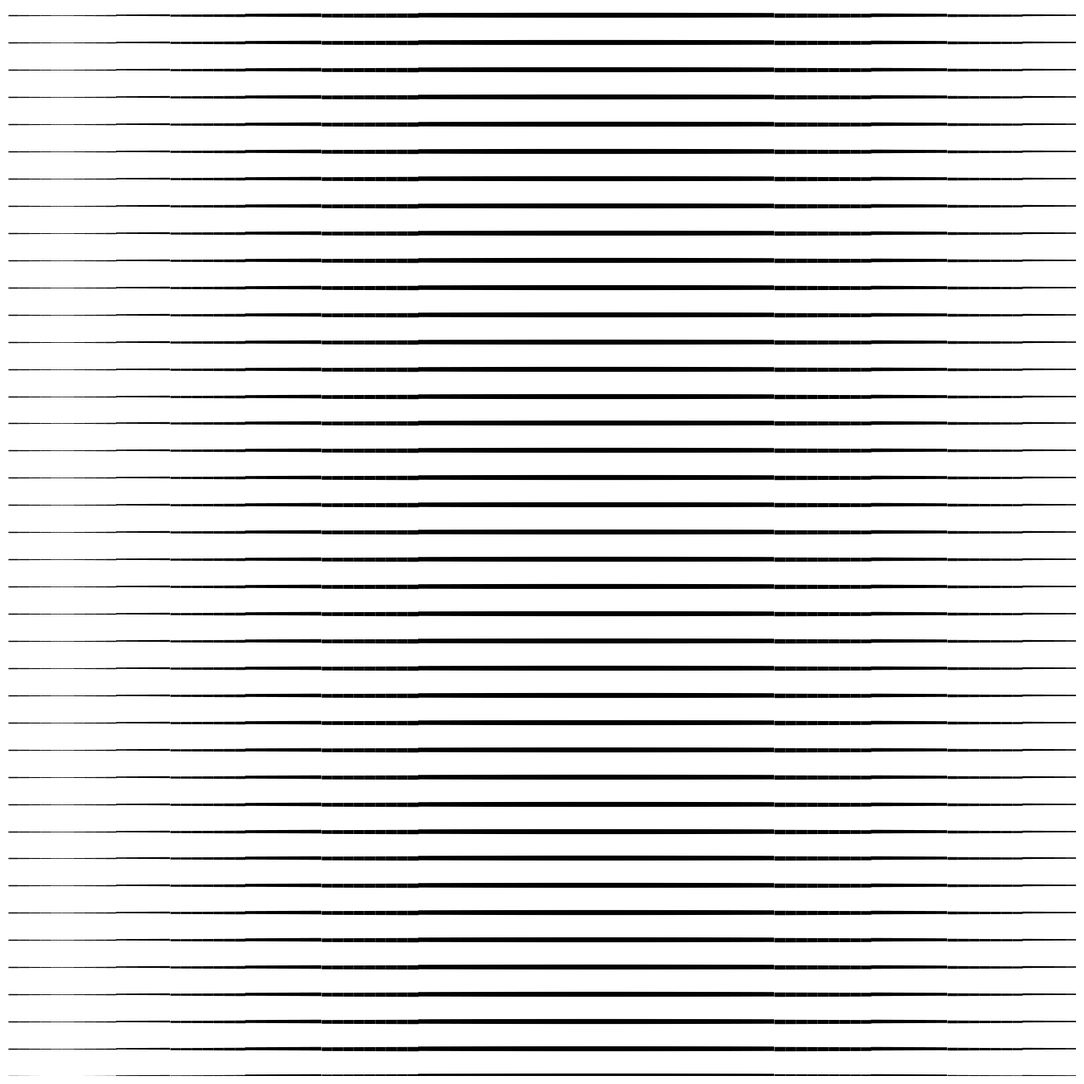

Write Python code to recreate this figure.
import numpy as np
import matplotlib.pyplot as plt
from pathlib import Path

SIZE = 4000
DPI = 300
SEED = 42

PNG_DIR = Path("output/png")
SVG_DIR = Path("output/svg")
PNG_DIR.mkdir(parents=True, exist_ok=True)
SVG_DIR.mkdir(parents=True, exist_ok=True)

np.random.seed(SEED)


def setup_ax():
    fig, ax = plt.subplots(figsize=(SIZE/DPI, SIZE/DPI), dpi=DPI)
    fig.subplots_adjust(left=0, right=1, top=1, bottom=0)
    ax.set_facecolor("white")
    ax.set_xlim(-5, 105)
    ax.set_ylim(-5, 105)
    ax.set_aspect("equal")
    ax.axis("off")
    return fig, ax


def save(fig, name):
    png_path = PNG_DIR / f"{name}.png"
    svg_path = SVG_DIR / f"{name}.svg"
    fig.savefig(png_path, dpi=DPI, pad_inches=0, facecolor="white")
    fig.savefig(svg_path, format="svg", pad_inches=0, facecolor="white")
    plt.close(fig)
    print(f"Tersimpan: {png_path} | {svg_path}")


def abstract_parallel_lines_tapered_pattern_black_white_texture():
    """Garis paralel dengan ketebalan meruncing"""
    fig, ax = setup_ax()
    n_lines = 40
    for i in range(n_lines):
        y = -5 + i * 2.8
        x = np.linspace(-5, 105, 100)
        taper = np.abs(np.sin(x * np.pi / 110))
        segments = np.array([[x[j], y, x[j+1], y] for j in range(len(x)-1)])
        from matplotlib.collections import LineCollection
        lc = LineCollection(segments.reshape(-1, 2, 2), linewidths=0.5 + taper[:-1] * 4.0, color='black')
        ax.add_collection(lc)
    save(fig, "abstract_parallel_lines_tapered_pattern_black_white_texture")


if __name__ == "__main__":
    abstract_parallel_lines_tapered_pattern_black_white_texture()
